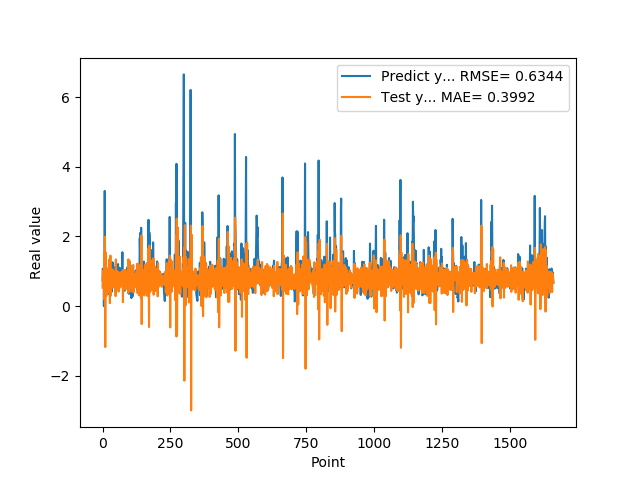

The file beside this chart, header and first rows:
7.307389974590000614e-01, 5.282835517212577381e-01
1.074290990829999792e+00, 9.924667886456014498e-01
9.521890282630000035e-01, 1.026500578804292463e+00
9.879170060160000766e-01, 5.604598242576990241e-01
1.011654973029999960e+00, 7.792264175858899522e-01
0.000000000000000000e+00, 8.433818446191408968e-01
7.643579840659999736e-01, 1.926076933195616514e-01
7.788103222849999119e-01, 1.552756029349927180e+00
3.306220054629999794e+00, 7.644848119846814338e-01
1.055441975589999970e+00, 1.992126634109429473e+00
7.543110251430000801e-01, -1.175433603709386432e+00
7.915459871289999283e-01, 8.839819215869038072e-01
1.409499049189999909e+00, 1.535368412238687030e+00
8.875439763070001042e-01, 1.215040973446731343e+00
6.401469707490000660e-01, 2.951758136105868124e-01
5.082880258560000808e-01, 6.928806620160995466e-01
8.640019893649999450e-01, 9.360113753295962180e-01
5.725920200349999822e-01, 1.083681801768961561e+00
8.469420075419999971e-01, 5.128075340285368489e-01
9.181020259860001032e-01, 9.375582348708885183e-01
7.976629734039999420e-01, 8.031908072817341981e-01
9.608020186419998776e-01, 6.224018533423415489e-01
9.555831551549999192e-01, 9.107117155608762671e-01
3.470349907879999862e-01, 7.700210694088792662e-01
9.546210169789999256e-01, 4.018801860485184951e-01
1.293938040730000072e+00, 1.340652718474204974e+00
5.251880288119999962e-01, 9.262941789380617630e-01
4.773890078070000542e-01, 8.504642641681700588e-02
1.275226235389999907e+00, 9.446867220841534962e-01
8.723750114439999814e-01, 1.450884828677797556e+00
8.355640172959999390e-01, 2.963111576091636556e-01
7.321749925609999377e-01, 7.134794503222471329e-01
7.640249729160000225e-01, 8.579487590316845491e-01
4.072830080990000323e-01, 8.489248247686731474e-01
4.752210080619999610e-01, 5.860864043850010363e-01
8.781340122220000488e-01, 9.148722034307446016e-01
7.414129972460000717e-01, 1.056722466914340242e+00
1.258002042770000051e+00, 5.292521436097671339e-01
1.069700956339999953e+00, 1.021913495507844383e+00
7.274609804150000691e-01, 5.608812919209853476e-01
7.892770171170000459e-01, 5.515158183638978473e-01
6.237750053410000550e-01, 1.007035195830002117e+00
6.914690136910000007e-01, 7.580421100841577831e-01
8.557710051540000640e-01, 8.540461346775399809e-01
7.093830108640000187e-01, 8.878488573699567787e-01
1.014547944070000041e+00, 6.193905604767544482e-01
1.115731000900000103e+00, 9.670997500943930847e-01
4.182830154900000208e-01, 7.879403519194232430e-01
1.002280950550000105e+00, 2.872203117260344052e-01
1.218860983849999968e+00, 1.341702677572233160e+00
1.143296003339999922e+00, 8.952805851624859867e-01
6.528189778330000248e-01, 5.399439102120509038e-01
6.746559739110000731e-01, 5.124800230767102560e-01
6.009536385540000802e-01, 1.003632362290227675e+00
6.694570183749999348e-01, 8.560719141353342332e-01
6.538079977039999990e-01, 8.251219508681598702e-01
7.814120054240000224e-01, 7.525896653016003190e-01
1.206303954120000022e+00, 8.292291617167953932e-01
8.469259738919999725e-01, 9.837135623061854517e-01
8.286409974099999687e-01, 4.162629207470321946e-01
6.482390165329999787e-01, 8.093675584944498569e-01
... 1,599 more rows
